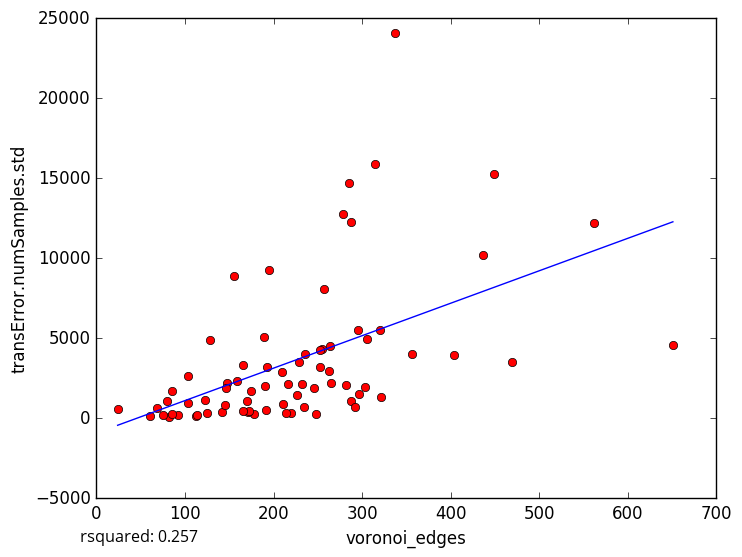

Values plotted in this chart, from the file beside it:
voronoi_edges, transError.numSamples.std
651, 4575
469, 3505
264, 4516
288, 1069
178, 257.9
61, 141.9
92, 182.9
229, 3510
404, 3936
305, 4927
171, 363.8
112, 147.3
104, 2626
82, 108.1
80, 1084
114, 183.2
85, 273.7
69, 643
234, 702.5
297, 1510
285, 14728
159, 2308
449, 15286
257, 8108
210, 2866
337, 24074
147, 2219
155, 8919
85, 1726
253, 3229
220, 308
292, 701.6
287, 12253
189, 5104
562, 12191
437, 10206
303, 1948
356, 4006
75, 189.9
216, 2139
235, 4016
104, 968.2
320, 5532
321, 1328
128, 4913
211, 897.2
279, 12782
315, 15885
193, 3217
255, 4350
175, 1687
282, 2072
142, 383.6
190, 2014
146, 1918
265, 2175
170, 1102
263, 2925
166, 3356
192, 490.1
... 18 more rows
